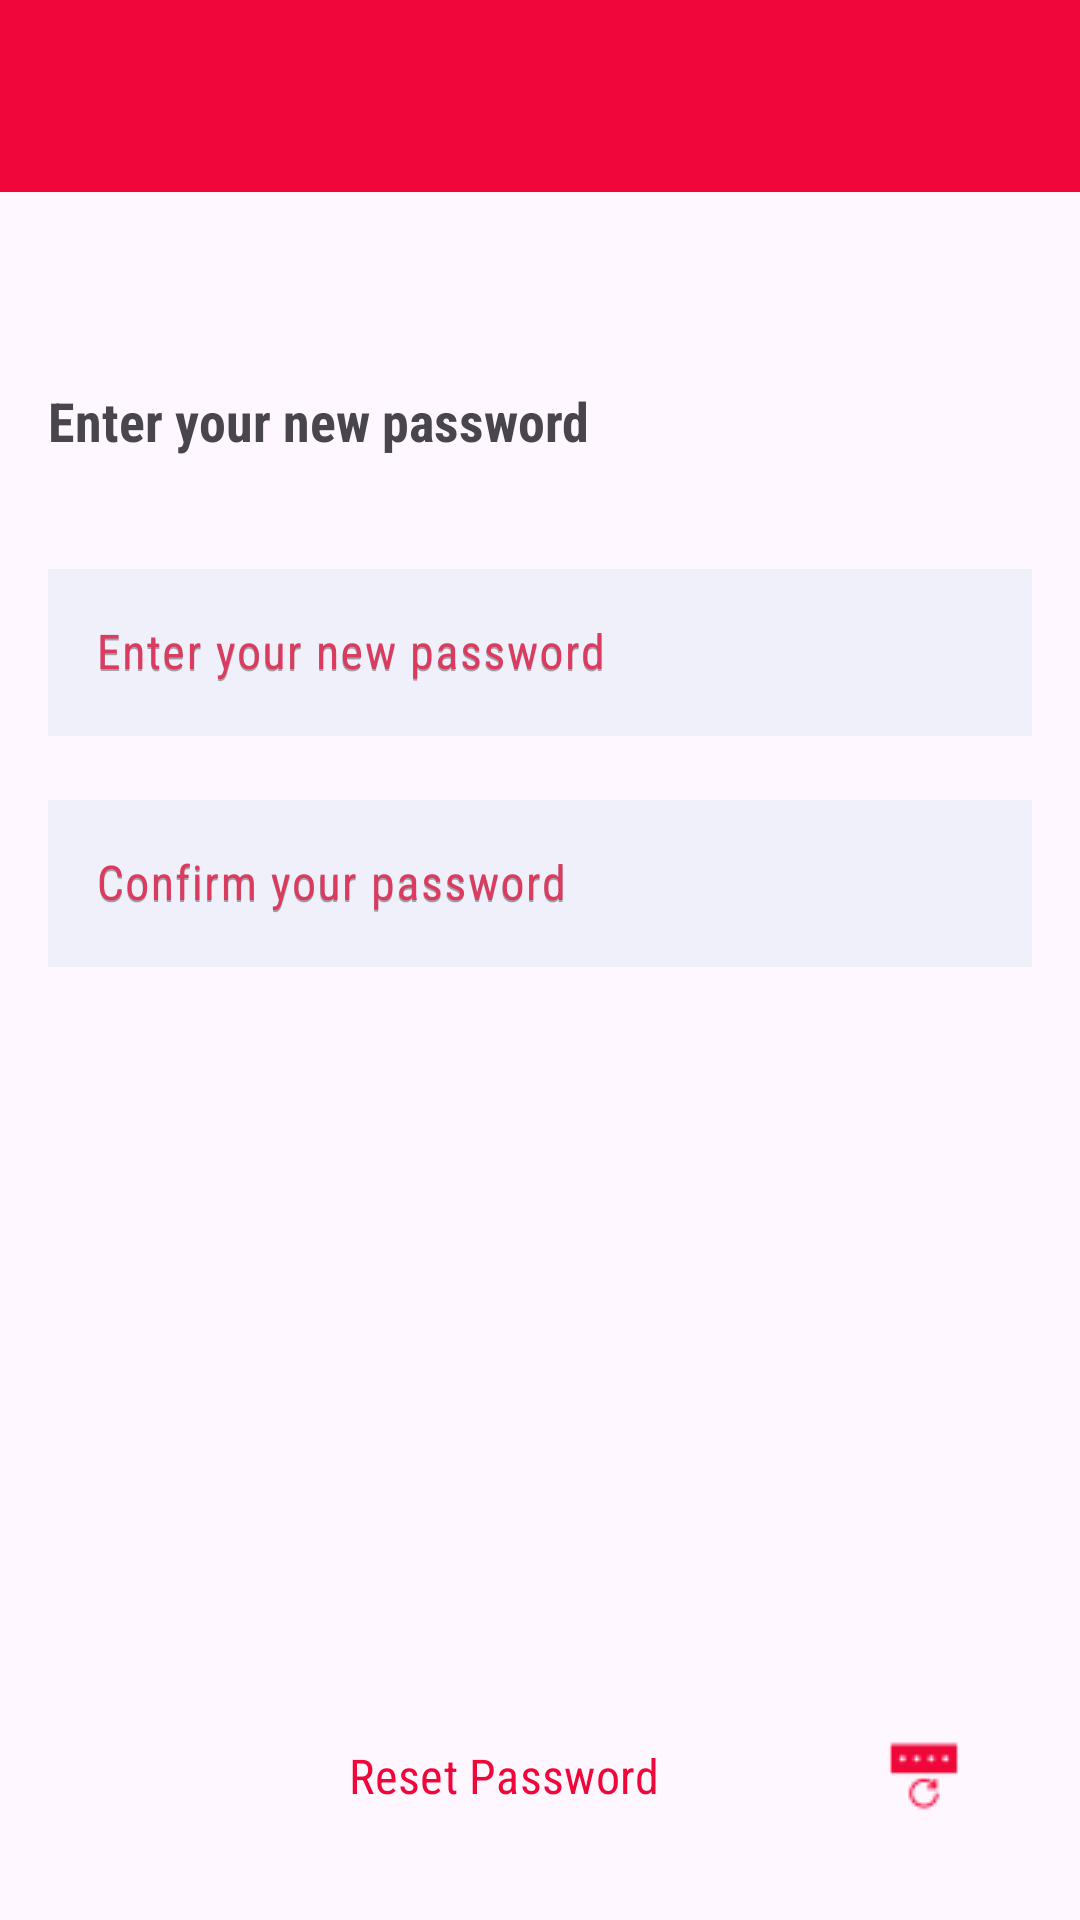

Layout XML and referenced resources for this Android screen:
<!-- AndroidManifest.xml: application theme Theme.TuneUpMe -->
<!-- res/layout/activity_log_as_customer_reset_password.xml -->
<?xml version="1.0" encoding="utf-8"?>
<androidx.constraintlayout.widget.ConstraintLayout xmlns:android="http://schemas.android.com/apk/res/android"
    xmlns:app="http://schemas.android.com/apk/res-auto"
    xmlns:tools="http://schemas.android.com/tools"
    android:id="@+id/mainLayout"
    android:layout_width="match_parent"
    android:layout_height="match_parent"
    tools:context=".LogAsCustomerActivityResetPassword">

    <androidx.appcompat.widget.Toolbar
        android:id="@+id/toolbar"
        android:layout_width="match_parent"
        android:layout_height="?attr/actionBarSize"
        android:background="@color/vibrant_red"
        app:layout_constraintEnd_toEndOf="parent"
        app:layout_constraintStart_toStartOf="parent"
        app:layout_constraintTop_toTopOf="parent"
        app:navigationIcon="@drawable/baseline_arrow_back_24"
        app:popupTheme="@style/Theme.AppCompat"
        app:titleTextColor="@color/white" />

    <TextView
        android:id="@+id/textViewLogAsCustomerResetPasswordTitle"
        android:layout_width="0dp"
        android:layout_height="wrap_content"
        android:layout_marginStart="16dp"
        android:layout_marginTop="64dp"
        android:layout_marginEnd="16dp"
        android:text="@string/log_as_customer_reset_password_title"
        android:textAlignment="viewStart"
        android:textSize="18sp"
        android:textStyle="bold"
        app:layout_constraintEnd_toEndOf="parent"
        app:layout_constraintStart_toStartOf="parent"
        app:layout_constraintTop_toBottomOf="@+id/toolbar" />

    <com.google.android.material.textfield.TextInputLayout
        android:id="@+id/logAsCustomerResetPasswordPasswordInputLayout"
        android:layout_width="0dp"
        android:layout_height="wrap_content"
        android:layout_marginStart="16dp"
        android:layout_marginTop="32dp"
        android:layout_marginEnd="16dp"
        android:hint="@string/log_as_customer_reset_password_new_password_input_layout_hint"
        android:textColorHint="@color/vibrant_pinkish_red"
        app:boxCornerRadiusBottomEnd="10dp"
        app:boxCornerRadiusBottomStart="10dp"
        app:boxCornerRadiusTopEnd="10dp"
        app:boxCornerRadiusTopStart="10dp"
        app:hintTextColor="@color/vibrant_pinkish_red"
        app:layout_constraintEnd_toEndOf="parent"
        app:layout_constraintHorizontal_bias="0.0"
        app:layout_constraintStart_toStartOf="parent"
        app:layout_constraintTop_toBottomOf="@+id/textViewLogAsCustomerResetPasswordTitle">

        <com.google.android.material.textfield.TextInputEditText
            android:id="@+id/logAsCustomerResetPasswordPasswordEditeText"
            android:layout_width="match_parent"
            android:layout_height="wrap_content"
            android:autoText="true"
            android:background="@color/light_gray"
            android:hint="@string/log_as_customer_reset_password_new_password_input_layout_hint"
            android:inputType="text|textPassword" />
    </com.google.android.material.textfield.TextInputLayout>

    <com.google.android.material.textfield.TextInputLayout
        android:id="@+id/logAsCustomerResetPasswordConfirmPasswordInputLayout"
        android:layout_width="0dp"
        android:layout_height="wrap_content"
        android:layout_marginStart="16dp"
        android:layout_marginTop="16dp"
        android:layout_marginEnd="16dp"
        android:hint="@string/log_as_customer_reset_password_confirm_password_input_layout_hint"
        android:textColorHint="@color/vibrant_pinkish_red"
        app:boxCornerRadiusBottomEnd="10dp"
        app:boxCornerRadiusBottomStart="10dp"
        app:boxCornerRadiusTopEnd="10dp"
        app:boxCornerRadiusTopStart="10dp"
        app:hintTextColor="@color/vibrant_pinkish_red"
        app:layout_constraintEnd_toEndOf="parent"
        app:layout_constraintHorizontal_bias="0.0"
        app:layout_constraintStart_toStartOf="parent"
        app:layout_constraintTop_toBottomOf="@+id/logAsCustomerResetPasswordPasswordInputLayout">

        <com.google.android.material.textfield.TextInputEditText
            android:id="@+id/logAsCustomerResetPasswordConfirmPasswordEditeText"
            android:layout_width="match_parent"
            android:layout_height="wrap_content"
            android:autoText="true"
            android:background="@color/light_gray"
            android:hint="@string/log_as_customer_reset_password_confirm_password_input_layout_hint"
            android:inputType="text|textPassword" />
    </com.google.android.material.textfield.TextInputLayout>

    <Button
        android:id="@+id/logAsCustomerResetPasswordButton"
        style="?attr/materialButtonOutlinedStyle"
        android:layout_width="0dp"
        android:layout_height="wrap_content"
        android:layout_marginStart="16dp"
        android:layout_marginEnd="16dp"
        android:layout_marginBottom="24dp"
        android:drawableRight="@drawable/ic_reset_password"
        android:drawableTint="@color/vibrant_red"
        android:text="@string/log_as_customer_reset_password_save_password_button"
        android:textColor="@color/vibrant_red"
        android:textSize="16sp"
        app:layout_constraintBottom_toBottomOf="parent"
        app:layout_constraintEnd_toEndOf="parent"
        app:layout_constraintStart_toStartOf="parent"
        app:strokeColor="@color/vibrant_red" />


</androidx.constraintlayout.widget.ConstraintLayout>
<!-- resources referenced by this layout -->
<resources>
  <color name="light_gray">#F0F0FA</color>
  <color name="vibrant_pinkish_red">#DB3B5E</color>
  <color name="vibrant_red">#F0073A</color>
  <color name="white">#FFFFFFFF</color>
  <!-- drawable ic_reset_password: png bitmap (drawable, 382 bytes) -->
  <string name="log_as_customer_reset_password_confirm_password_input_layout_hint">Confirm your password</string>
  <string name="log_as_customer_reset_password_new_password_input_layout_hint">Enter your new password</string>
  <string name="log_as_customer_reset_password_save_password_button">Reset Password</string>
  <string name="log_as_customer_reset_password_title">Enter your new password</string>
  <style name="Theme.TuneUpMe" parent="Base.Theme.TuneUpMe">
          <item name="android:fontFamily">sans-serif-condensed</item>
      </style>
  <style name="Base.Theme.TuneUpMe" parent="Theme.Material3.DayNight.NoActionBar">
          
          
          <item name="android:fontFamily">sans-serif-condensed</item>
         <item name="colorPrimary">@color/white</item>
  
      </style>
</resources>
